Run: headless pygame with SDL's dummy video driver; simulated clock (each Clock.tick advances the game by its frame time, no real sleeping); random seed 0; keys injected as events and as key.get_pressed() state; no mouse input.
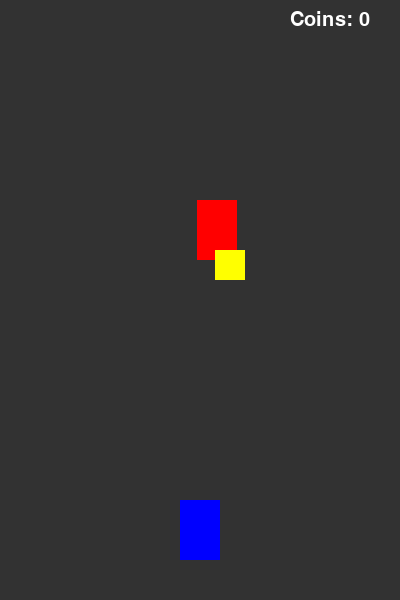
Frame 1 of 4 · flips 1–60 · no input
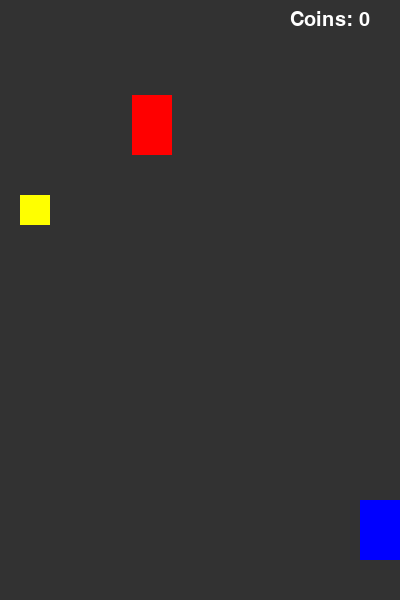
Frame 2 of 4 · flips 61–180 · tapped SPACE, RETURN · held RIGHT (→), D
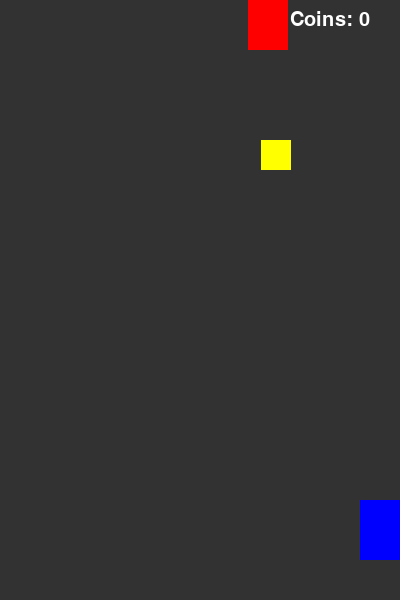
Frame 3 of 4 · flips 181–300 · held DOWN (↓), S
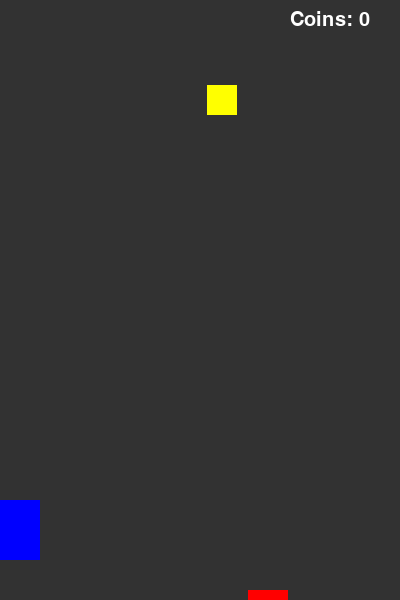
Frame 4 of 4 · flips 301–420 · held LEFT (←), A, UP (↑), W

The pygame program that drew these frames:

import pygame
import random
pygame.init()

#These are the dimensions of the game window
WIDTH, HEIGHT = 400, 600
screen = pygame.display.set_mode((WIDTH, HEIGHT))
pygame.display.set_caption("Racer Game")

#Clock helps control FPS,so the game runs smoothly at a stable speed
clock = pygame.time.Clock()
font = pygame.font.SysFont(None, 30)

#Player
#The player is represented by a rectangle,I place it near the bottom because in racing games
player = pygame.Rect(180, 500, 40, 60)
player_speed = 5

#Enemy
#The x-position is random, so each enemy spawn is a little different
enemy = pygame.Rect(random.randint(0, WIDTH - 40), -100, 40, 60)
enemy_speed = 5

#COIN
#The coin falls from the top too,It appears at a random x-position so the player has to move and collect it
coin = pygame.Rect(random.randint(0, WIDTH - 30), -50, 30, 30)
coin_speed = 5

#This variable stores how many coins the player has collected
coins = 0

running = True
while running:
    # I repaint the whole background every frame.
    # This is a normal part of the game loop in Pygame.
    screen.fill((50, 50, 50))

    #Events
    #Here I handle all events, especially the close-window event.
    for event in pygame.event.get():
        if event.type == pygame.QUIT:
            running = False

    #pygame.key.get_pressed() returns the current state of all keys.
    #This is useful for smooth movement while a key is being held down.
    keys = pygame.key.get_pressed()

    #Player movement
    #I let the player move left and right only inside the screen,Without these checks, the car could leave the visible area.
    if keys[pygame.K_LEFT] and player.x > 0:
        player.x -= player_speed

    if keys[pygame.K_RIGHT] and player.x < WIDTH - player.width:
        player.x += player_speed

    #Enemy movement
    enemy.y += enemy_speed

    # If the enemy goes below the screen, I respawn it at the top,I also choose a new random x-position to make the game less repetitive
    if enemy.y > HEIGHT:
        enemy.y = -100
        enemy.x = random.randint(0, WIDTH - enemy.width)

    #Coin movement
    coin.y += coin_speed
    if coin.y > HEIGHT:
        coin.y = -50
        coin.x = random.randint(0, WIDTH - coin.width)

    #Coin collision
    # colliderect() checks whether two rectangles overlap
    if player.colliderect(coin):
        coins += 1
        coin.y = -50
        coin.x = random.randint(0, WIDTH - coin.width)

    #Enemy collision
    #If the player touches the enemy, the game ends.
    #For this simple version, I just stop the loop and print a message.
    if player.colliderect(enemy):
        print("Game Over")
        running = False

    #Drawing
    # I draw everything after updating positions,Blue = player, Red = enemy, Yellow = coin
    pygame.draw.rect(screen, (0, 0, 255), player)
    pygame.draw.rect(screen, (255, 0, 0), enemy)
    pygame.draw.rect(screen, (255, 255, 0), coin)

    #The task asks to show collected coins in the top-right corner,so I render text and place it there.
    coins_text = font.render(f"Coins: {coins}", True, (255, 255, 255))
    screen.blit(coins_text, (WIDTH - 110, 10))

    # flip() updates the screen with everything drawn in this frame.
    pygame.display.flip()

    # 60 FPS keeps the game smooth and prevents it from running too fast.
    clock.tick(60)

pygame.quit()
